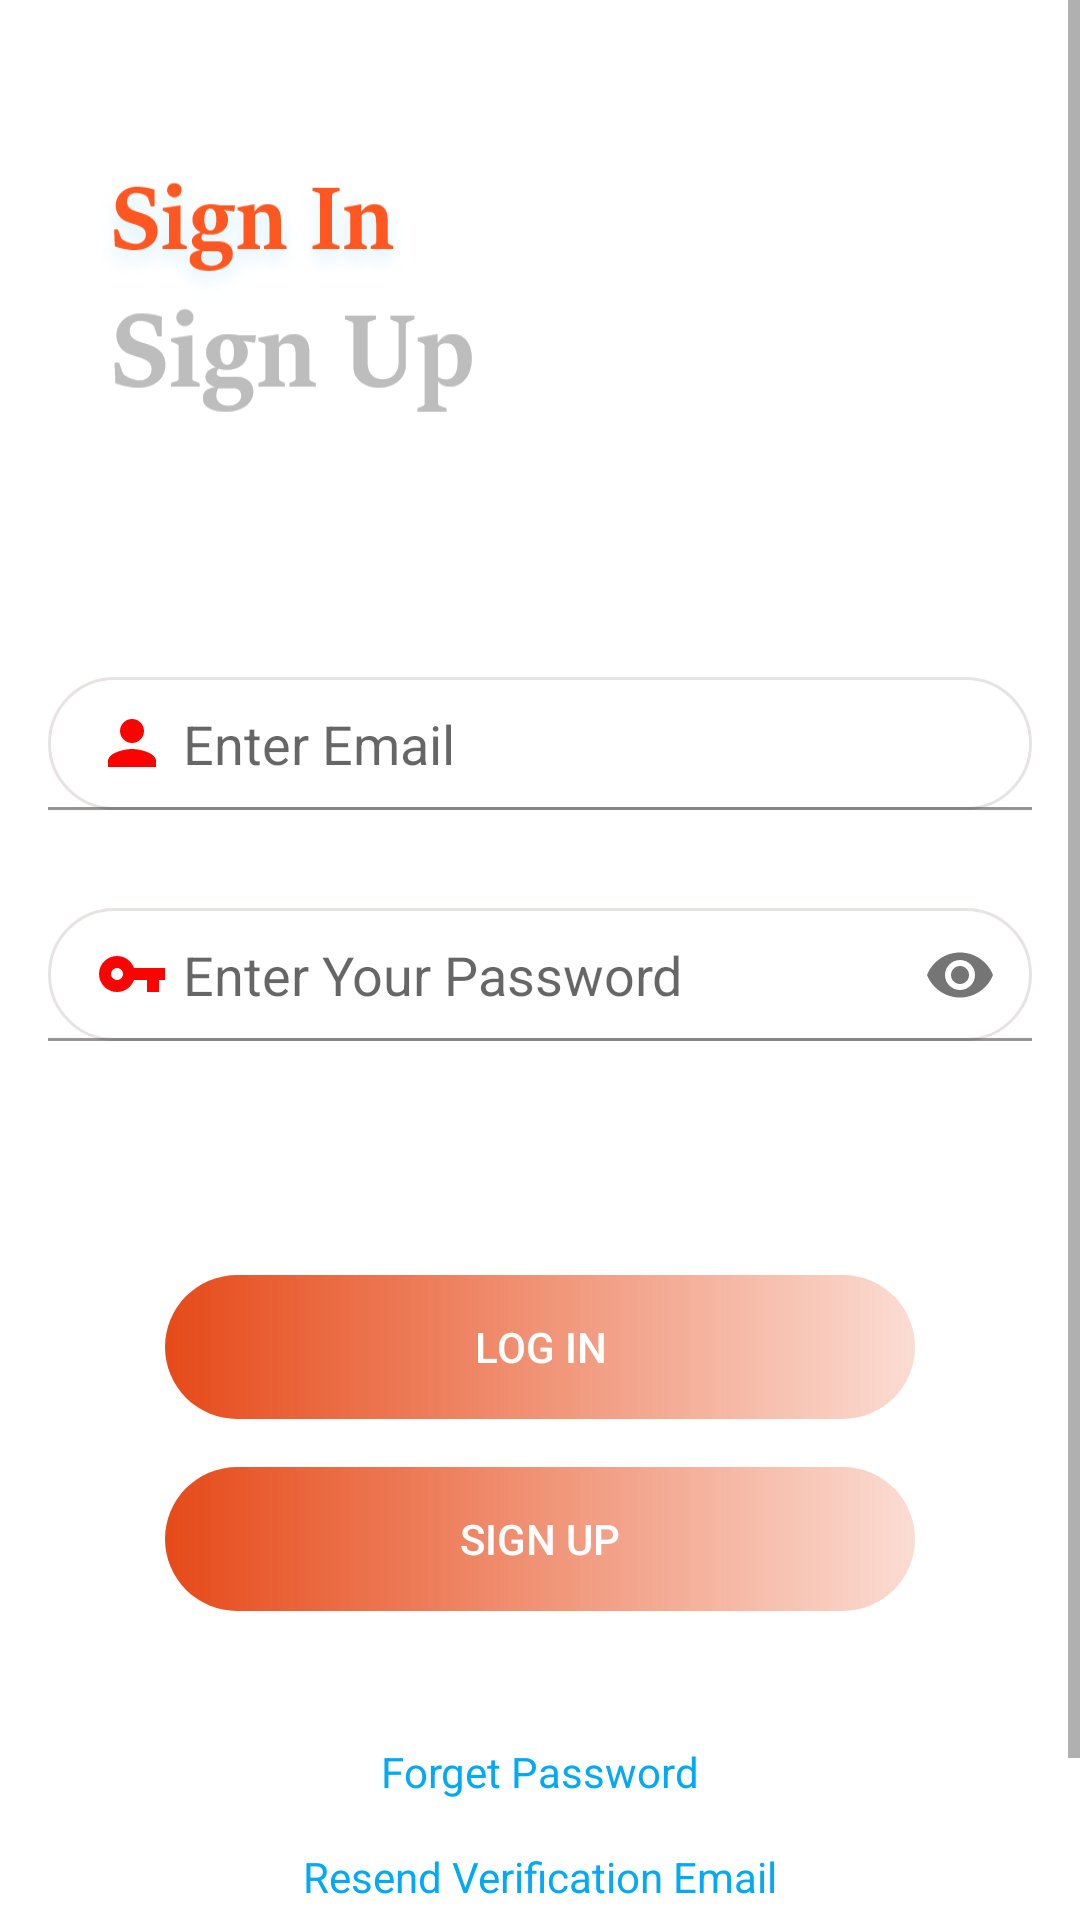

The Android layout XML behind this screen, and the referenced resources:
<!-- AndroidManifest.xml: application theme Theme.TripPlannerPro -->
<!-- res/layout/activity_login.xml -->
<?xml version="1.0" encoding="utf-8"?>
<ScrollView xmlns:android="http://schemas.android.com/apk/res/android"
    xmlns:app="http://schemas.android.com/apk/res-auto"
    xmlns:tools="http://schemas.android.com/tools"
    android:layout_width="match_parent"
    android:layout_height="match_parent"
    android:fillViewport="true"
    tools:context=".view.LoginActivity">

    <androidx.constraintlayout.widget.ConstraintLayout

        android:layout_width="match_parent"
        android:layout_height="wrap_content"
        android:background="@drawable/signin">
        <com.google.android.material.textfield.TextInputLayout
            android:id="@+id/emailSignInTextInputLayout"
            android:layout_width="0dp"
            android:layout_height="wrap_content"
            android:layout_marginStart="16dp"
            android:layout_marginEnd="16dp"
            app:hintEnabled="false"
            android:layout_marginBottom="0dp"
            app:layout_constraintBottom_toTopOf="@id/passwordSignInTextInputLayout"
            app:layout_constraintEnd_toEndOf="parent"
            app:layout_constraintHorizontal_bias="0.0"
            app:layout_constraintStart_toStartOf="parent"
            app:layout_constraintTop_toTopOf="@+id/guideline">

            <EditText
                android:layout_marginBottom="15dp"
                android:layout_width="match_parent"
                android:layout_height="wrap_content"
                style="@style/editTextTheme"
                android:drawableStart="@drawable/person"
                android:hint="Enter Email"
                android:inputType="textEmailAddress"
                />
        </com.google.android.material.textfield.TextInputLayout>

        <com.google.android.material.textfield.TextInputLayout
            android:id="@+id/passwordSignInTextInputLayout"
            app:passwordToggleEnabled="true"
            android:layout_width="0dp"
            android:layout_height="wrap_content"
            app:hintEnabled="false"
            app:layout_constraintEnd_toEndOf="@+id/emailSignInTextInputLayout"
            app:layout_constraintHorizontal_bias="0.0"
            app:layout_constraintStart_toStartOf="@+id/emailSignInTextInputLayout"
            app:layout_constraintTop_toBottomOf="@+id/emailSignInTextInputLayout">

            <EditText
                android:layout_width="match_parent"
                android:layout_height="wrap_content"
                style="@style/editTextTheme"
                android:drawableStart="@drawable/password"
                android:hint="Enter Your Password"
                android:inputType="textPassword" />
        </com.google.android.material.textfield.TextInputLayout>

        <Button
            android:id="@+id/login_button"
            android:layout_width="250dp"
            android:layout_height="wrap_content"
            android:layout_marginTop="76dp"
            android:background="@drawable/btn_bg"
            android:text="Log in"
            android:textColor="#FFF"
            app:layout_constraintEnd_toEndOf="parent"
            app:layout_constraintStart_toStartOf="parent"
            app:layout_constraintTop_toBottomOf="@+id/passwordSignInTextInputLayout" />
        <Button
            android:id="@+id/signup_button"
            android:layout_width="250dp"
            android:layout_height="wrap_content"
            android:layout_marginTop="16dp"
            android:background="@drawable/btn_bg"
            android:text="Sign Up"
            android:textColor="#FFF"
            app:layout_constraintEnd_toEndOf="parent"
            app:layout_constraintStart_toStartOf="parent"
            app:layout_constraintTop_toBottomOf="@+id/login_button" />

        <TextView
            android:id="@+id/forget_password_tv"
            style="@style/TextTheme"
            android:layout_width="wrap_content"
            android:layout_height="wrap_content"
            android:layout_marginTop="44dp"
            android:text="Forget Password"
            app:layout_constraintEnd_toEndOf="parent"
            app:layout_constraintStart_toStartOf="parent"
            app:layout_constraintTop_toBottomOf="@id/signup_button" />

        <androidx.constraintlayout.widget.Guideline
            android:id="@+id/guideline"
            android:layout_width="wrap_content"
            android:layout_height="wrap_content"
            android:orientation="horizontal"
            app:layout_constraintGuide_percent="0.3" />

        <TextView
            android:layout_width="wrap_content"
            android:layout_height="wrap_content"
            android:layout_marginTop="16dp"
            android:layout_marginBottom="64dp"
            android:text="Resend Verification Email"
            android:textColor="@color/accent_color"
            app:layout_constraintBottom_toBottomOf="parent"
            app:layout_constraintEnd_toEndOf="parent"
            app:layout_constraintStart_toStartOf="parent"
            app:layout_constraintTop_toBottomOf="@+id/forget_password_tv"
            app:layout_constraintVertical_bias="0.0" />


    </androidx.constraintlayout.widget.ConstraintLayout>
</ScrollView>
<!-- resources referenced by this layout -->
<resources>
  <color name="accent_color">#03A9F4</color>
  <!-- drawable btn_bg (drawable-mdpi) -->
  <?xml version="1.0" encoding="utf-8"?>
  <shape
      xmlns:android="http://schemas.android.com/apk/res/android"
      >
      <corners android:radius="30dp"/>
      <gradient android:startColor="@color/dark_primary_color"
          android:endColor="#39EC6338"/>
  
  </shape>
  <!-- drawable password (drawable) -->
  <vector android:height="24dp" android:tint="#FB0300"
      android:viewportHeight="24" android:viewportWidth="24"
      android:width="24dp" xmlns:android="http://schemas.android.com/apk/res/android">
      <path android:fillColor="@android:color/white" android:pathData="M12.65,10C11.83,7.67 9.61,6 7,6c-3.31,0 -6,2.69 -6,6s2.69,6 6,6c2.61,0 4.83,-1.67 5.65,-4H17v4h4v-4h2v-4H12.65zM7,14c-1.1,0 -2,-0.9 -2,-2s0.9,-2 2,-2 2,0.9 2,2 -0.9,2 -2,2z"/>
  </vector>
  <!-- drawable person (drawable) -->
  <vector android:height="24dp" android:tint="#FB0300"
      android:viewportHeight="24" android:viewportWidth="24"
      android:width="24dp" xmlns:android="http://schemas.android.com/apk/res/android">
      <path android:fillColor="@android:color/white" android:pathData="M12,12c2.21,0 4,-1.79 4,-4s-1.79,-4 -4,-4 -4,1.79 -4,4 1.79,4 4,4zM12,14c-2.67,0 -8,1.34 -8,4v2h16v-2c0,-2.66 -5.33,-4 -8,-4z"/>
  </vector>
  <!-- drawable signin: png bitmap (drawable-hdpi, 22473 bytes) -->
  <style name="TextTheme" parent="android:Widget.TextView">
          <item name="android:textSize">14sp</item>
          <item name="android:textColor">@color/accent_color</item>
      </style>
  <style name="editTextTheme" parent="android:Widget.EditText">
          <item name="android:padding">10dp</item>
          <item name="android:ems">10</item>
          <item name="android:drawablePadding">5dp</item>
          <item name="android:background">@drawable/edit_text_bg</item>
          <item name="android:layout_marginTop">16dp</item>
      </style>
  <style name="Theme.TripPlannerPro" parent="Theme.MaterialComponents.DayNight.NoActionBar">
          
          <item name="colorPrimary">@color/primary_color</item>
          <item name="colorPrimaryVariant">@color/dark_primary_color</item>
          <item name="colorOnPrimary">@color/white</item>
          
          <item name="colorSecondary">@color/light_primary_color</item>
          <item name="colorSecondaryVariant">@color/accent_color</item>
          <item name="colorOnSecondary">@color/black</item>
          
          <item name="android:statusBarColor" tools:targetApi="l">?attr/colorPrimaryVariant</item>
          
      </style>
  <color name="dark_primary_color">#E64A19</color>
  <!-- drawable edit_text_bg (drawable) -->
  <?xml version="1.0" encoding="utf-8"?>
  <shape xmlns:android="http://schemas.android.com/apk/res/android">
      <corners android:radius="30dp" />
      <stroke android:width="1dp" android:color="#E7E3E3"/>
  
  </shape>
  <color name="primary_color">#FF5722</color>
  <color name="white">#FFFFFFFF</color>
  <color name="light_primary_color">#FFCCBC</color>
  <color name="black">#FF000000</color>
</resources>
